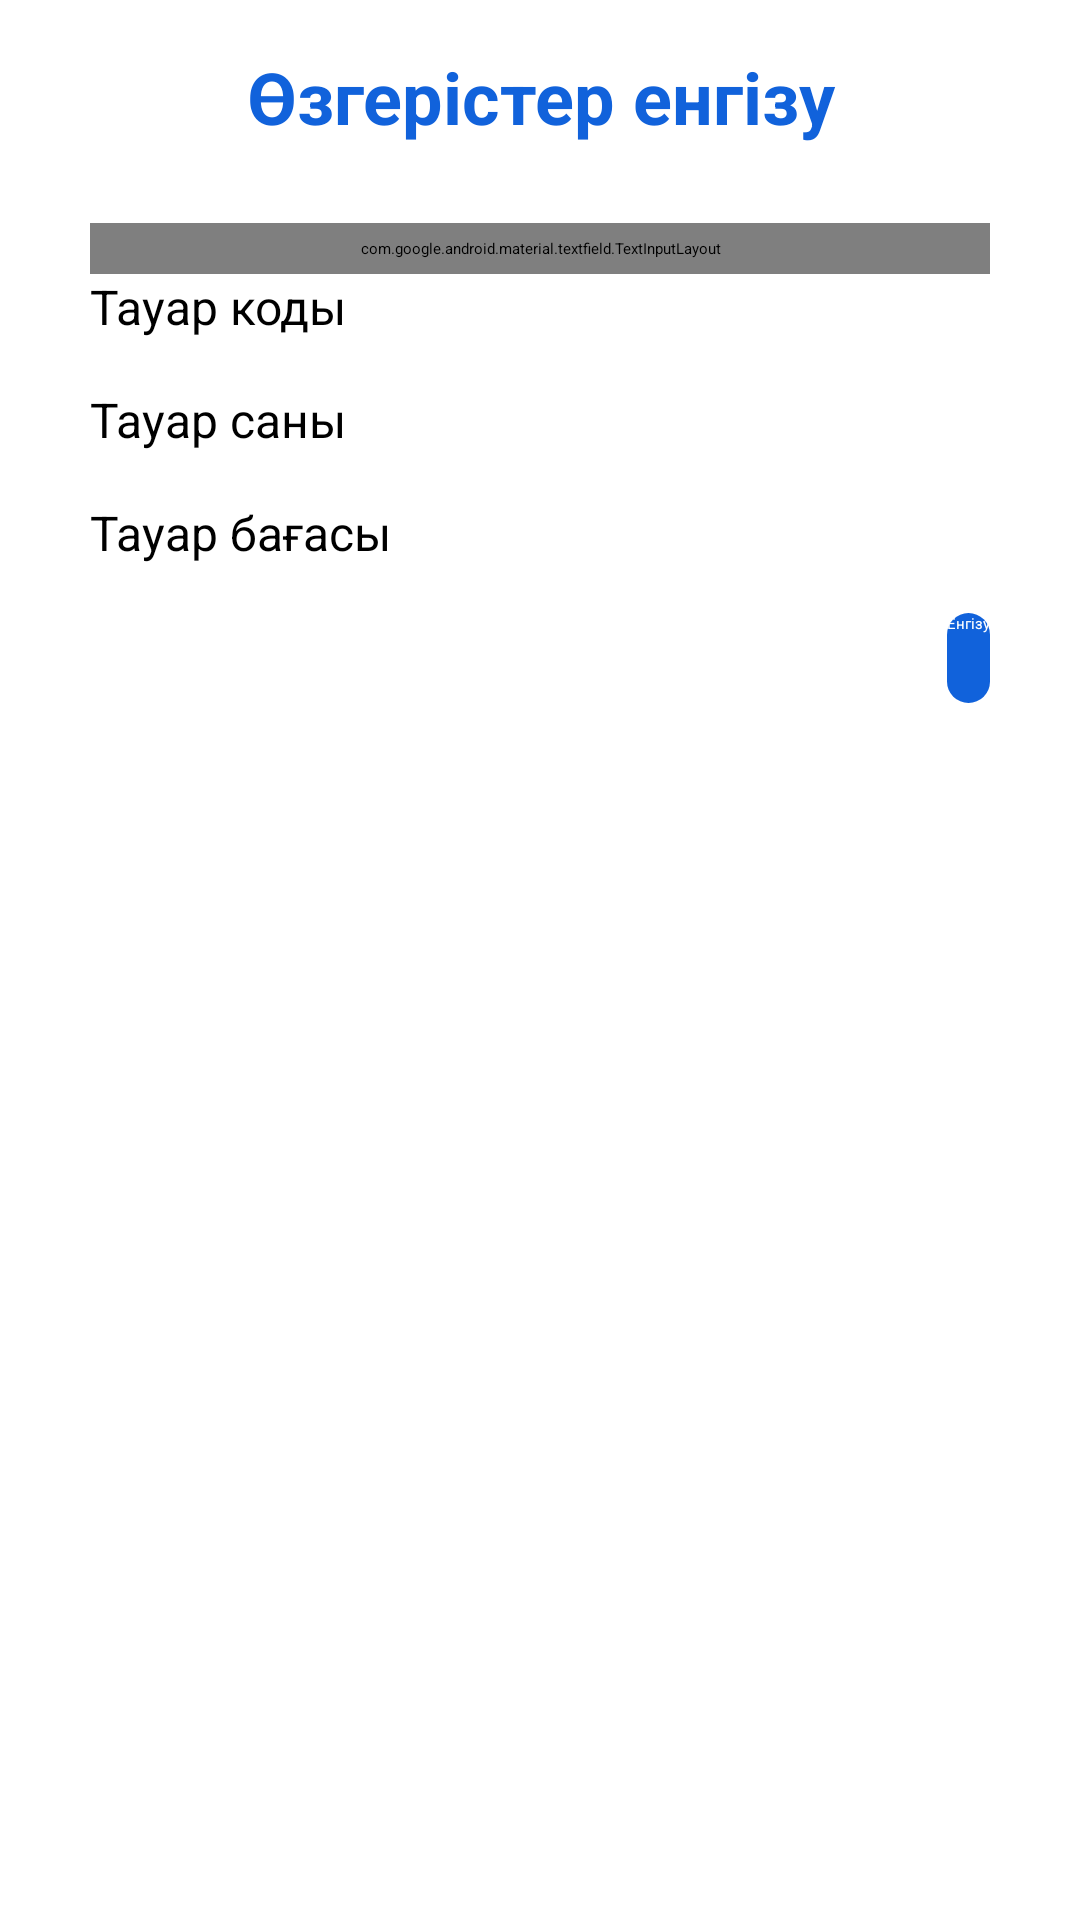

Write the Android layout XML for this screen, with the resource values it uses.
<!-- AndroidManifest.xml: application theme AppTheme.NoActionBar -->
<!-- res/layout/dialog_changes.xml -->
<?xml version="1.0" encoding="utf-8"?>
<ScrollView android:layout_width="match_parent"
    android:layout_height="wrap_content"
    xmlns:android="http://schemas.android.com/apk/res/android"
    xmlns:tools="http://schemas.android.com/tools"
    xmlns:app="http://schemas.android.com/apk/res-auto">
    <androidx.constraintlayout.widget.ConstraintLayout
        android:layout_width="match_parent"
        android:layout_height="match_parent"
        android:paddingBottom="16dp">

        <TextView
            android:id="@+id/textView"
            android:layout_width="match_parent"
            android:layout_height="wrap_content"
            android:layout_marginTop="16dp"
            android:gravity="center"
            android:text="Өзгерістер енгізу"
            android:textColor="@color/zerde"
            android:textSize="24dp"
            android:textStyle="bold"
            app:layout_constraintTop_toTopOf="parent" />

        <LinearLayout
            android:id="@+id/linearLayout"
            android:layout_width="match_parent"
            android:layout_height="wrap_content"
            android:layout_marginHorizontal="30dp"
            android:layout_marginTop="16dp"
            android:orientation="vertical"
            app:layout_constraintTop_toBottomOf="@+id/textView"
            tools:layout_editor_absoluteX="30dp">

            <com.google.android.material.textfield.TextInputLayout
                android:layout_width="match_parent"
                android:layout_height="wrap_content"
                android:layout_marginTop="10dp"
                android:background="@drawable/rounded_button_grey"
                android:hint="Аты-Жөні"
                android:padding="5dp">

                <EditText
                    android:id="@+id/userName"
                    android:layout_width="match_parent"
                    android:layout_height="wrap_content"
                    android:backgroundTint="@color/colorAccent" />
            </com.google.android.material.textfield.TextInputLayout>

            <EditText
                android:id="@+id/etTovarCode"
                android:layout_width="match_parent"
                android:layout_height="wrap_content"
                android:layout_marginBottom="16dp"
                android:hint="Тауар коды"
                android:maxLines="1"
                android:textSize="16dp" />

            <EditText
                android:id="@+id/etTovarQuantity"
                android:layout_width="match_parent"
                android:layout_height="wrap_content"
                android:layout_marginBottom="16dp"
                android:hint="Тауар саны"
                android:inputType="number"
                android:maxLines="1"
                android:textSize="16dp" />

            <EditText
                android:id="@+id/etTovarPrice"
                android:layout_width="match_parent"
                android:layout_height="wrap_content"
                android:hint="Тауар бағасы"
                android:maxLines="1"
                android:inputType="number"
                android:textSize="16dp" />
        </LinearLayout>

        <Button
            android:id="@+id/btnAddNewTovar"
            android:layout_width="wrap_content"
            android:layout_height="30dp"
            android:layout_marginTop="16dp"
            android:layout_marginEnd="30dp"
            android:background="@drawable/custom_button"
            android:text="Енгізу"
            android:textColor="@color/white"
            app:layout_constraintEnd_toEndOf="parent"
            app:layout_constraintTop_toBottomOf="@+id/linearLayout" />

    </androidx.constraintlayout.widget.ConstraintLayout>
</ScrollView>
<!-- resources referenced by this layout -->
<resources>
  <color name="colorAccent">#ff7961</color>
  <color name="white">#FFFFFFFF</color>
  <color name="zerde">#1162DB</color>
  <!-- drawable custom_button (drawable) -->
  <?xml version="1.0" encoding="utf-8"?>
  <shape xmlns:android="http://schemas.android.com/apk/res/android" android:shape="rectangle">
      <solid android:color="@color/zerde" />
      <corners android:radius="40dp"/>
  </shape>
</resources>
